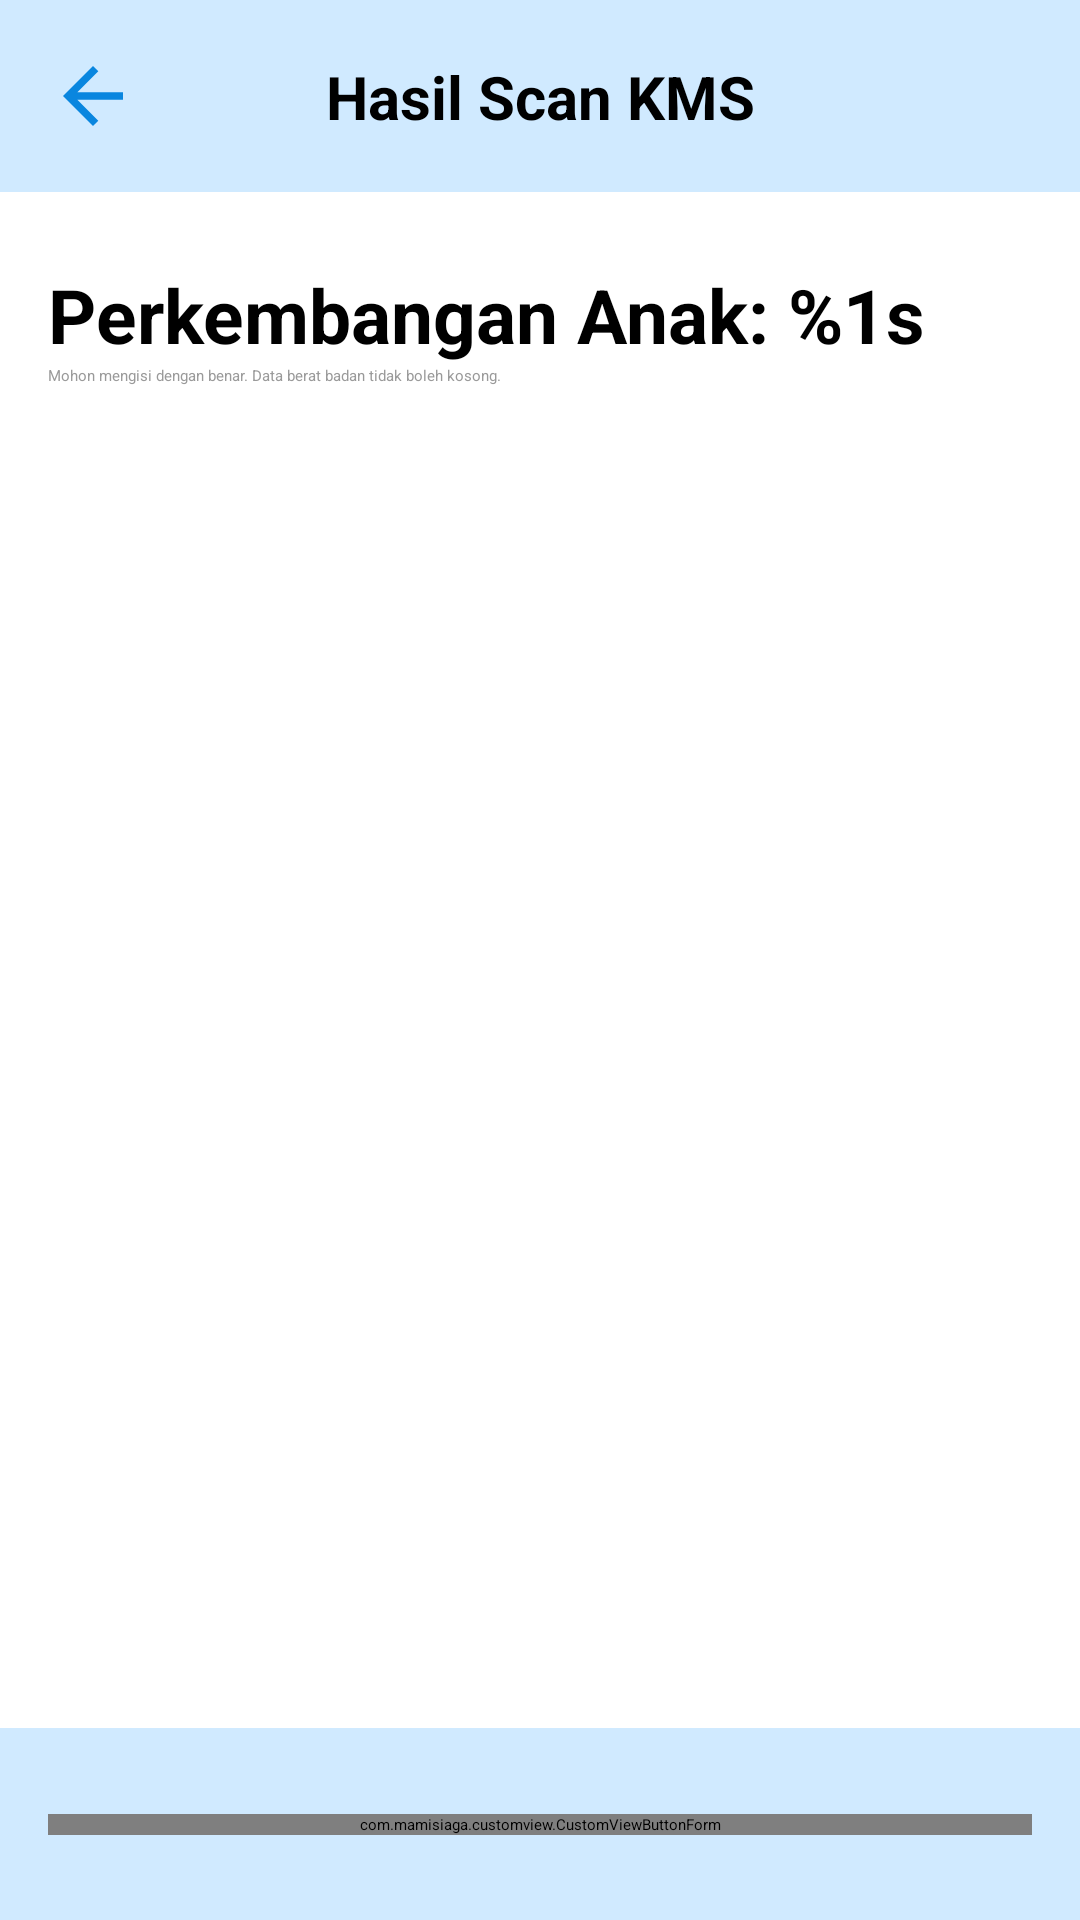

Here is an Android app screen rendered from its layout file. Give the layout XML and the strings, colors and styles it references.
<!-- AndroidManifest.xml: application theme Theme.AppSplashScreen -->
<!-- res/layout/activity_hasil_scan_kms.xml -->
<?xml version="1.0" encoding="utf-8"?>
<layout xmlns:android="http://schemas.android.com/apk/res/android"
    xmlns:app="http://schemas.android.com/apk/res-auto"
    xmlns:tools="http://schemas.android.com/tools">

    <data>

    </data>

    <androidx.constraintlayout.widget.ConstraintLayout
        android:layout_width="match_parent"
        android:layout_height="match_parent"
        tools:context=".ui.HasilScanKMSActivity">

        <androidx.constraintlayout.widget.ConstraintLayout
            android:id="@+id/appBar"
            style="@style/AppBar"
            app:layout_constraintEnd_toEndOf="parent"
            app:layout_constraintStart_toStartOf="parent"
            app:layout_constraintTop_toTopOf="parent">

            <ImageButton
                android:id="@+id/imagebutton_keluar"
                android:layout_width="30dp"
                android:layout_height="30dp"
                android:layout_marginStart="16dp"
                android:background="@color/blue_50"
                android:src="@drawable/ic_baseline_arrow_back_24"
                app:layout_constraintBottom_toBottomOf="@id/appBar"
                app:layout_constraintStart_toStartOf="@id/appBar"
                app:layout_constraintTop_toTopOf="@id/appBar" />

            <TextView
                style="@style/SmallHeader"
                android:layout_width="wrap_content"
                android:layout_height="wrap_content"
                android:text="@string/hasil_scan_kms"
                app:layout_constraintBottom_toBottomOf="@id/appBar"
                app:layout_constraintEnd_toEndOf="@id/appBar"
                app:layout_constraintStart_toStartOf="@id/appBar"
                app:layout_constraintTop_toTopOf="@id/appBar" />
        </androidx.constraintlayout.widget.ConstraintLayout>

        <ScrollView
            android:id="@+id/sudah_periksa"
            android:layout_width="match_parent"
            android:layout_height="wrap_content"
            android:visibility="visible"
            app:layout_constraintEnd_toEndOf="parent"
            app:layout_constraintStart_toStartOf="parent"
            app:layout_constraintTop_toBottomOf="@id/appBar">

            <LinearLayout
                android:layout_width="match_parent"
                android:layout_height="wrap_content">

                <androidx.constraintlayout.widget.ConstraintLayout
                    android:layout_width="match_parent"
                    android:layout_height="wrap_content"
                    android:paddingBottom="140dp"
                    app:layout_constraintEnd_toEndOf="parent"
                    app:layout_constraintStart_toStartOf="parent"
                    app:layout_constraintTop_toTopOf="parent">

                    <TextView
                        android:id="@+id/textview_perkembangan_anak"
                        style="@style/BigHeader"
                        android:layout_width="match_parent"
                        android:layout_height="wrap_content"
                        android:layout_marginStart="16dp"
                        android:layout_marginTop="24dp"
                        android:layout_marginEnd="16dp"
                        android:text="@string/perkembangan_anak"
                        app:layout_constraintStart_toStartOf="parent"
                        app:layout_constraintTop_toTopOf="parent" />

                    <TextView
                        android:id="@+id/textview_deskripsi"
                        style="@style/Description"
                        android:layout_width="match_parent"
                        android:layout_height="wrap_content"
                        android:layout_marginStart="16dp"
                        android:layout_marginEnd="16dp"
                        android:text="@string/mohon_mengisi_dengan_benar"
                        app:layout_constraintEnd_toEndOf="parent"
                        app:layout_constraintStart_toStartOf="parent"
                        app:layout_constraintTop_toBottomOf="@id/textview_perkembangan_anak" />

                    <androidx.recyclerview.widget.RecyclerView
                        android:id="@+id/recyclerview_perkembangan_anak"
                        android:layout_width="match_parent"
                        android:layout_height="wrap_content"
                        android:layout_margin="16dp"
                        android:background="@android:color/transparent"
                        app:layout_constraintEnd_toEndOf="parent"
                        app:layout_constraintStart_toStartOf="parent"
                        app:layout_constraintTop_toBottomOf="@id/textview_deskripsi" />
                </androidx.constraintlayout.widget.ConstraintLayout>
            </LinearLayout>
        </ScrollView>

        <androidx.constraintlayout.widget.ConstraintLayout
            android:id="@+id/bottomBar"
            style="@style/AppBar"
            app:layout_constraintBottom_toBottomOf="parent"
            app:layout_constraintEnd_toEndOf="parent"
            app:layout_constraintStart_toStartOf="parent">

            <com.mamisiaga.customview.CustomViewButtonForm
                android:id="@+id/button_simpan"
                style="@style/ButtonBlueStyle"
                android:text="@string/simpan"
                app:layout_constraintBottom_toBottomOf="@id/bottomBar"
                app:layout_constraintEnd_toEndOf="@id/bottomBar"
                app:layout_constraintStart_toStartOf="@id/bottomBar"
                app:layout_constraintTop_toTopOf="@id/bottomBar" />
        </androidx.constraintlayout.widget.ConstraintLayout>
    </androidx.constraintlayout.widget.ConstraintLayout>
</layout>
<!-- resources referenced by this layout -->
<resources>
  <color name="blue_50">#D0EAFF</color>
  <!-- drawable ic_baseline_arrow_back_24 (drawable) -->
  <vector android:autoMirrored="true" android:height="30dp"
      android:tint="#0986DF" android:viewportHeight="24"
      android:viewportWidth="24" android:width="30dp" xmlns:android="http://schemas.android.com/apk/res/android">
      <path android:fillColor="@android:color/white" android:pathData="M20,11H7.83l5.59,-5.59L12,4l-8,8 8,8 1.41,-1.41L7.83,13H20v-2z"/>
  </vector>
  <string name="hasil_scan_kms">Hasil Scan KMS</string>
  <string name="mohon_mengisi_dengan_benar">Mohon mengisi dengan benar. Data berat badan tidak boleh kosong.</string>
  <string name="perkembangan_anak">Perkembangan Anak: %1s</string>
  <string name="simpan">Simpan</string>
  <style name="AppBar">
          <item name="android:layout_width">match_parent</item>
          <item name="android:layout_height">64dp</item>
          <item name="android:background">@color/blue_50</item>
      </style>
  <style name="BigHeader">
          <item name="android:textSize">25sp</item>
          <item name="android:textStyle">bold</item>
          <item name="android:textColor">@color/black</item>
      </style>
  <style name="ButtonBlueStyle">
          <item name="android:layout_width">match_parent</item>
          <item name="android:layout_height">wrap_content</item>
          <item name="android:background">@drawable/button_blue</item>
          <item name="android:textColor">@color/white</item>
          <item name="android:textSize">15sp</item>
          <item name="android:textStyle">bold</item>
          <item name="android:textAllCaps">false</item>
          <item name="android:layout_marginStart">16dp</item>
          <item name="android:layout_marginEnd">16dp</item>
      </style>
  <style name="Description">
          <item name="android:textColor">@color/gray_200</item>
      </style>
  <style name="SmallHeader">
          <item name="android:textSize">20sp</item>
          <item name="android:textStyle">bold</item>
          <item name="android:textColor">@color/black</item>
      </style>
  <style name="Theme.AppSplashScreen" parent="Theme.SplashScreen">
          <item name="windowSplashScreenBackground">@color/white</item>
          <item name="windowSplashScreenAnimatedIcon">@mipmap/ic_launcher_foreground</item>
          <item name="postSplashScreenTheme">@style/Theme.MamiSiaga</item>
          <item name="windowSplashScreenAnimationDuration">350</item>
  
          <item name="android:statusBarColor">?attr/colorPrimaryVariant</item>
      </style>
  <color name="black">#FF000000</color>
  <!-- drawable button_blue (drawable) -->
  <?xml version="1.0" encoding="utf-8"?>
  <shape xmlns:tools="http://schemas.android.com/tools"
      xmlns:android="http://schemas.android.com/apk/res/android"
      tools:keep="@drawable/button_blue">
      <solid
          android:color="@color/blue_200" />
  
      <corners
          android:radius="15dp" />
  </shape>
  <color name="white">#FFFFFFFF</color>
  <color name="gray_200">#9A9A9A</color>
  <style name="Theme.MamiSiaga" parent="Theme.MaterialComponents.DayNight.NoActionBar">
          
          <item name="colorPrimary">@color/blue_200</item>
          <item name="colorPrimaryVariant">@color/blue_200</item>
          <item name="colorOnPrimary">@color/white</item>
          
          <item name="colorSecondary">@color/blue_150</item>
          <item name="colorSecondaryVariant">@color/blue_150</item>
          <item name="colorOnSecondary">@color/white</item>
          
          <item name="android:statusBarColor">@color/blue_200</item>
          
      </style>
  <color name="blue_200">#0986DF</color>
  <color name="blue_150">#01A4C1</color>
</resources>
